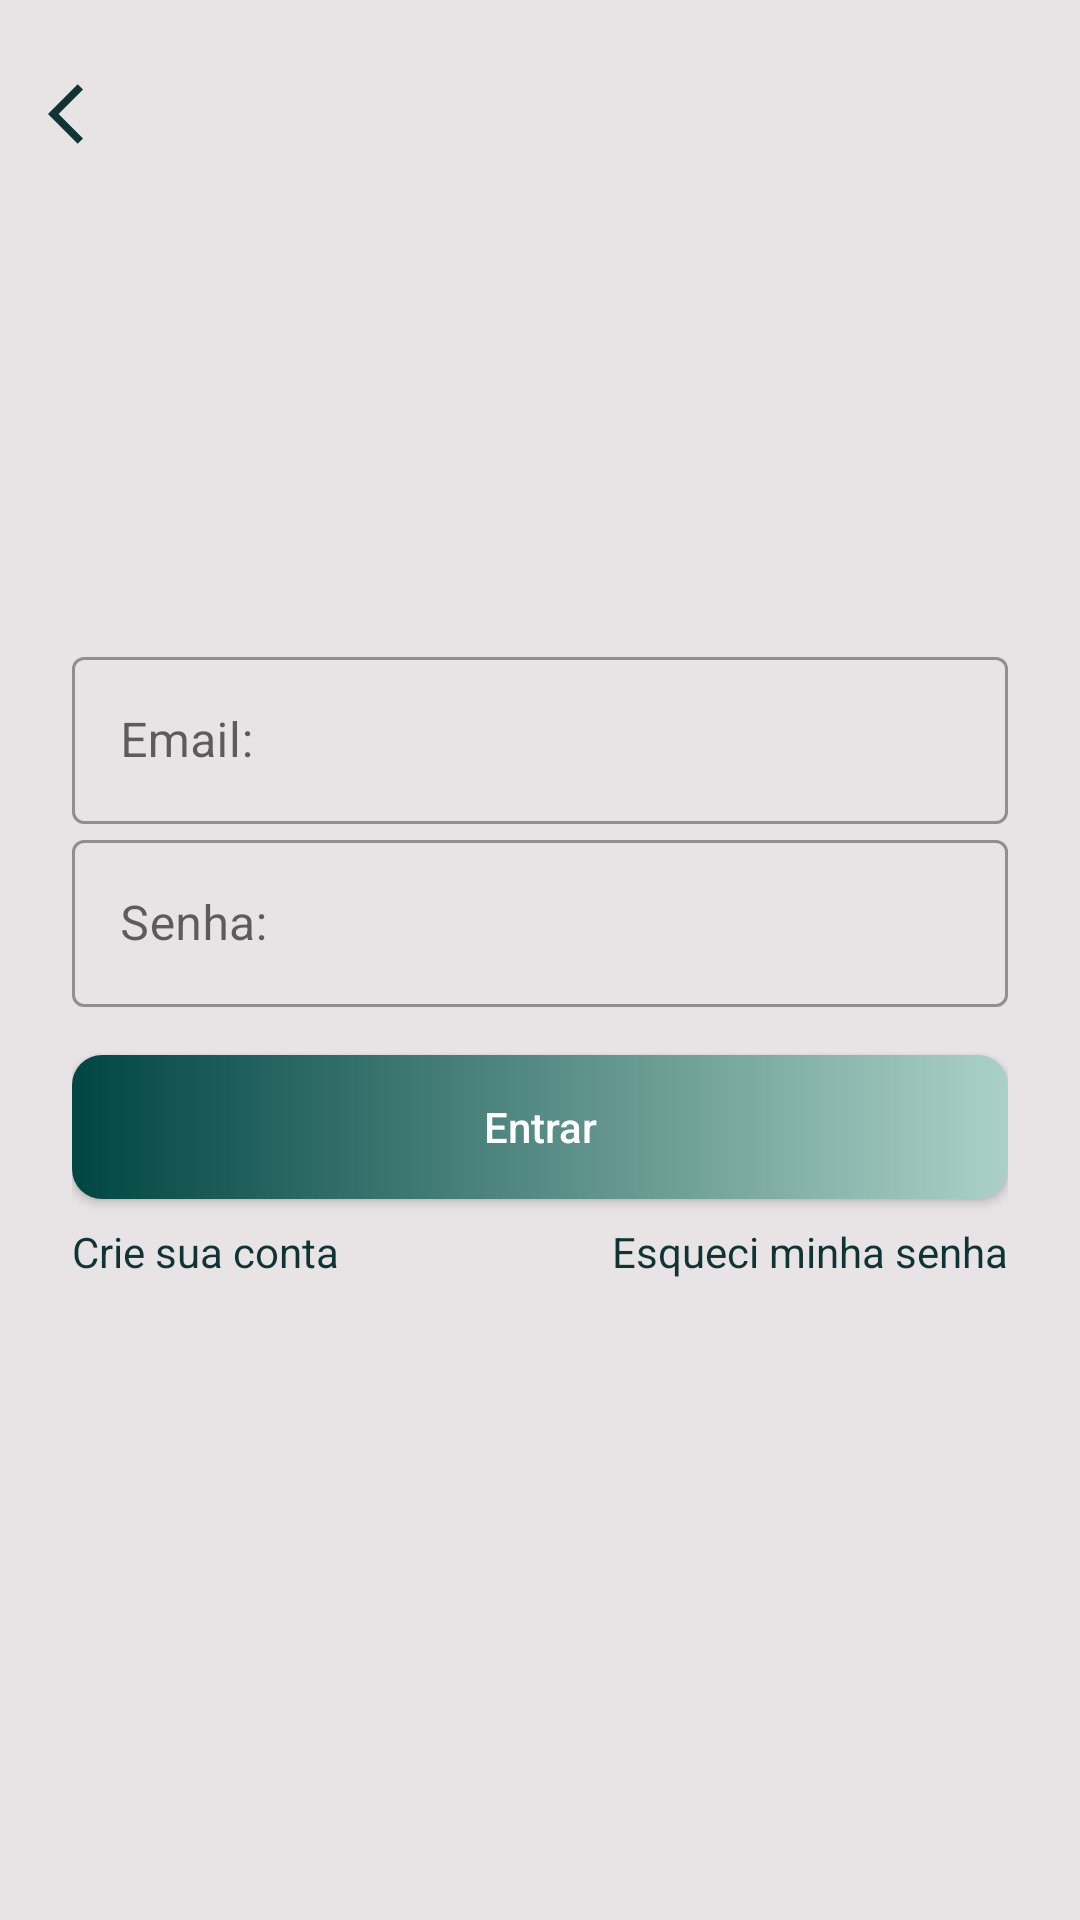

Layout XML and referenced resources for this Android screen:
<!-- AndroidManifest.xml: application theme Theme.CasaPorTemporada -->
<!-- res/layout/activity_login.xml -->
<?xml version="1.0" encoding="utf-8"?>
<androidx.constraintlayout.widget.ConstraintLayout xmlns:android="http://schemas.android.com/apk/res/android"
    xmlns:app="http://schemas.android.com/apk/res-auto"
    xmlns:tools="http://schemas.android.com/tools"
    android:layout_width="match_parent"
    android:layout_height="match_parent"
    android:background="#e8e4e6"
    tools:context=".autenticacao.LoginActivity">

    <ScrollView
        android:layout_width="match_parent"
        android:layout_height="match_parent"
        android:fillViewport="true"
        app:layout_constraintBottom_toBottomOf="parent"
        app:layout_constraintEnd_toEndOf="parent"
        app:layout_constraintStart_toStartOf="parent"
        app:layout_constraintTop_toTopOf="parent">

        <androidx.constraintlayout.widget.ConstraintLayout
            android:layout_width="match_parent"
            android:layout_height="match_parent" >

            <ImageButton
                android:layout_width="wrap_content"
                android:layout_height="wrap_content"
                android:padding="16dp"
                android:background="@android:color/transparent"
                android:src="@drawable/ic_voltar"
                app:layout_constraintBottom_toTopOf="@+id/linearLayout"
                app:layout_constraintStart_toStartOf="parent"
                app:layout_constraintTop_toTopOf="parent"
                app:layout_constraintVertical_bias="0.075" />

            <LinearLayout
                android:id="@+id/linearLayout"
                android:layout_width="match_parent"
                android:layout_height="wrap_content"
                android:gravity="center"
                android:orientation="vertical"
                android:padding="24dp"
                app:layout_constraintBottom_toBottomOf="parent"
                app:layout_constraintEnd_toEndOf="parent"
                app:layout_constraintStart_toStartOf="parent"
                app:layout_constraintTop_toTopOf="parent">

                <com.google.android.material.textfield.TextInputLayout
                    style="@style/Widget.MaterialComponents.TextInputLayout.OutlinedBox"
                    android:layout_width="match_parent"
                    android:layout_height="wrap_content">

                    <com.google.android.material.textfield.TextInputEditText
                        android:id="@+id/edtEmail"
                        android:layout_width="match_parent"
                        android:layout_height="wrap_content"
                        android:hint="Email:"
                        android:inputType="textEmailAddress" />

                </com.google.android.material.textfield.TextInputLayout>

                <com.google.android.material.textfield.TextInputLayout
                    style="@style/Widget.MaterialComponents.TextInputLayout.OutlinedBox"
                    android:layout_width="match_parent"
                    android:layout_height="wrap_content">

                    <com.google.android.material.textfield.TextInputEditText
                        android:id="@+id/edtSenha"
                        android:layout_width="match_parent"
                        android:layout_height="wrap_content"
                        android:hint="Senha:"
                        android:inputType="textPassword" />

                </com.google.android.material.textfield.TextInputLayout>

                <android.widget.Button
                    android:id="@+id/btnLogin"
                    android:layout_width="match_parent"
                    android:layout_height="wrap_content"
                    android:layout_marginTop="16dp"
                    android:background="@drawable/bg_btn"
                    android:text="Entrar"
                    android:textAllCaps="false"
                    android:textColor="@color/white" />

                <LinearLayout
                    android:layout_width="match_parent"
                    android:layout_height="wrap_content"
                    android:layout_marginTop="8dp"
                    android:orientation="horizontal">

                    <TextView
                        android:id="@+id/tvCriarConta"
                        android:layout_width="match_parent"
                        android:layout_height="wrap_content"
                        android:layout_weight="1"
                        android:text="Crie sua conta"
                        android:textColor="@color/verde_escuro" />

                    <TextView
                        android:id="@+id/tvEsqueciSenha"
                        android:layout_width="match_parent"
                        android:layout_height="wrap_content"
                        android:layout_weight="1"
                        android:text="Esqueci minha senha"
                        android:textAlignment="textEnd"
                        android:textColor="@color/verde_escuro" />
                </LinearLayout>

                <ProgressBar
                    android:id="@+id/progressBar"
                    android:layout_width="wrap_content"
                    android:layout_height="wrap_content"
                    android:layout_marginTop="16dp"
                    android:visibility="gone"
                    tools:visibility="visible"
                    android:indeterminateTint="@color/verde_escuro"/>

            </LinearLayout>

        </androidx.constraintlayout.widget.ConstraintLayout>

    </ScrollView>

</androidx.constraintlayout.widget.ConstraintLayout>
<!-- resources referenced by this layout -->
<resources>
  <color name="verde_escuro">#0F3433</color>
  <color name="white">#FFFFFFFF</color>
  <!-- drawable bg_btn (drawable) -->
  <?xml version="1.0" encoding="utf-8"?>
  <shape xmlns:android="http://schemas.android.com/apk/res/android"
      android:shape="rectangle">
  
      <gradient android:startColor="#004643"
          android:endColor="#ABD1C6"/>
  
      <corners android:radius="10dp"/>
  
  </shape>
  <!-- drawable ic_voltar (drawable) -->
  <vector android:height="24dp" android:tint="#0F3433"
      android:viewportHeight="24" android:viewportWidth="24"
      android:width="24dp" xmlns:android="http://schemas.android.com/apk/res/android">
      <path android:fillColor="@android:color/white" android:pathData="M11.67,3.87L9.9,2.1 0,12l9.9,9.9 1.77,-1.77L3.54,12z"/>
  </vector>
  <style name="Theme.CasaPorTemporada" parent="Theme.MaterialComponents.DayNight.NoActionBar">
          
          <item name="colorPrimary">@color/verde_escuro</item>
          <item name="colorPrimaryVariant">@color/purple_700</item>
          <item name="colorOnPrimary">@color/white</item>
          
          <item name="colorSecondary">@color/teal_200</item>
          <item name="colorSecondaryVariant">@color/teal_700</item>
          <item name="colorOnSecondary">@color/black</item>
          
          <item name="android:statusBarColor" tools:targetApi="l">?attr/colorPrimaryVariant</item>
          
      </style>
  <color name="purple_700">#FF3700B3</color>
  <color name="teal_200">#FF03DAC5</color>
  <color name="teal_700">#FF018786</color>
  <color name="black">#FF000000</color>
</resources>
